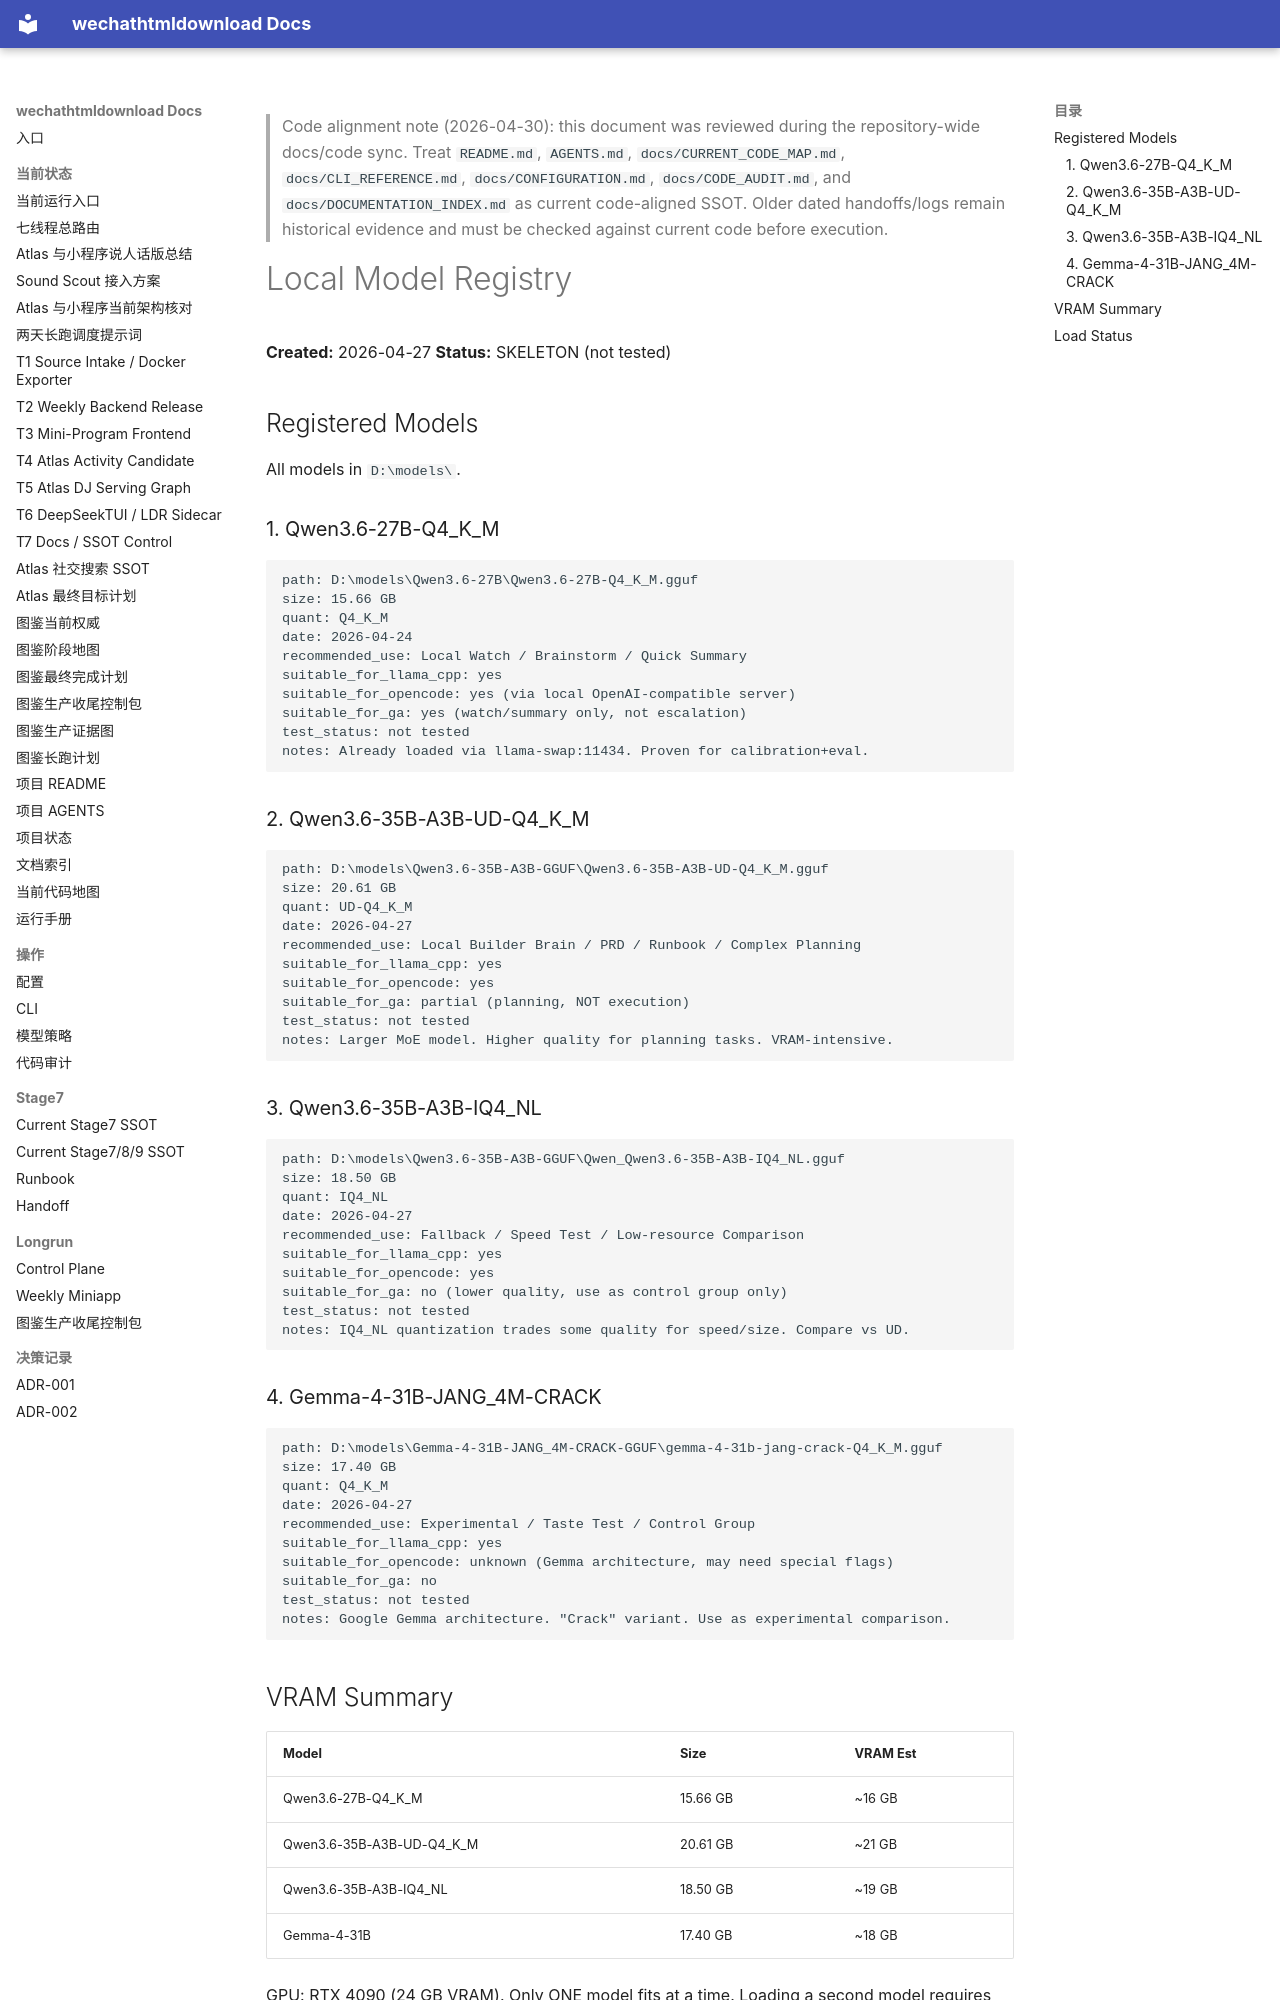

repository: yutianyu111602-glitch/wechathtmldownload · page: longrun-control-plane/05_LOCAL_MODEL_REGISTRY.html · generator: mkdocs

<!-- CODE_ALIGNMENT_2026_04_30_START -->
> Code alignment note (2026-04-30): this document was reviewed during the repository-wide docs/code sync. Treat `README.md`, `AGENTS.md`, `docs/CURRENT_CODE_MAP.md`, `docs/CLI_REFERENCE.md`, `docs/CONFIGURATION.md`, `docs/CODE_AUDIT.md`, and `docs/DOCUMENTATION_INDEX.md` as current code-aligned SSOT. Older dated handoffs/logs remain historical evidence and must be checked against current code before execution.
<!-- CODE_ALIGNMENT_2026_04_30_END -->

# Local Model Registry

**Created:** 2026-04-27
**Status:** SKELETON (not tested)

## Registered Models

All models in `D:\models\`.

### 1. Qwen3.6-27B-Q4_K_M

```yaml
path: D:\models\Qwen3.6-27B\Qwen3.6-27B-Q4_K_M.gguf
size: 15.66 GB
quant: Q4_K_M
date: 2026-04-24
recommended_use: Local Watch / Brainstorm / Quick Summary
suitable_for_llama_cpp: yes
suitable_for_opencode: yes (via local OpenAI-compatible server)
suitable_for_ga: yes (watch/summary only, not escalation)
test_status: not tested
notes: Already loaded via llama-swap:11434. Proven for calibration+eval.
```

### 2. Qwen3.6-35B-A3B-UD-Q4_K_M

```yaml
path: D:\models\Qwen3.6-35B-A3B-GGUF\Qwen3.6-35B-A3B-UD-Q4_K_M.gguf
size: 20.61 GB
quant: UD-Q4_K_M
date: 2026-04-27
recommended_use: Local Builder Brain / PRD / Runbook / Complex Planning
suitable_for_llama_cpp: yes
suitable_for_opencode: yes
suitable_for_ga: partial (planning, NOT execution)
test_status: not tested
notes: Larger MoE model. Higher quality for planning tasks. VRAM-intensive.
```

### 3. Qwen3.6-35B-A3B-IQ4_NL

```yaml
path: D:\models\Qwen3.6-35B-A3B-GGUF\Qwen_Qwen3.6-35B-A3B-IQ4_NL.gguf
size: 18.50 GB
quant: IQ4_NL
date: 2026-04-27
recommended_use: Fallback / Speed Test / Low-resource Comparison
suitable_for_llama_cpp: yes
suitable_for_opencode: yes
suitable_for_ga: no (lower quality, use as control group only)
test_status: not tested
notes: IQ4_NL quantization trades some quality for speed/size. Compare vs UD.
```

### 4. Gemma-4-31B-JANG_4M-CRACK

```yaml
path: D:\models\Gemma-4-31B-JANG_4M-CRACK-GGUF\gemma-4-31b-jang-crack-Q4_K_M.gguf
size: 17.40 GB
quant: Q4_K_M
date: 2026-04-27
recommended_use: Experimental / Taste Test / Control Group
suitable_for_llama_cpp: yes
suitable_for_opencode: unknown (Gemma architecture, may need special flags)
suitable_for_ga: no
test_status: not tested
notes: Google Gemma architecture. "Crack" variant. Use as experimental comparison.
```
